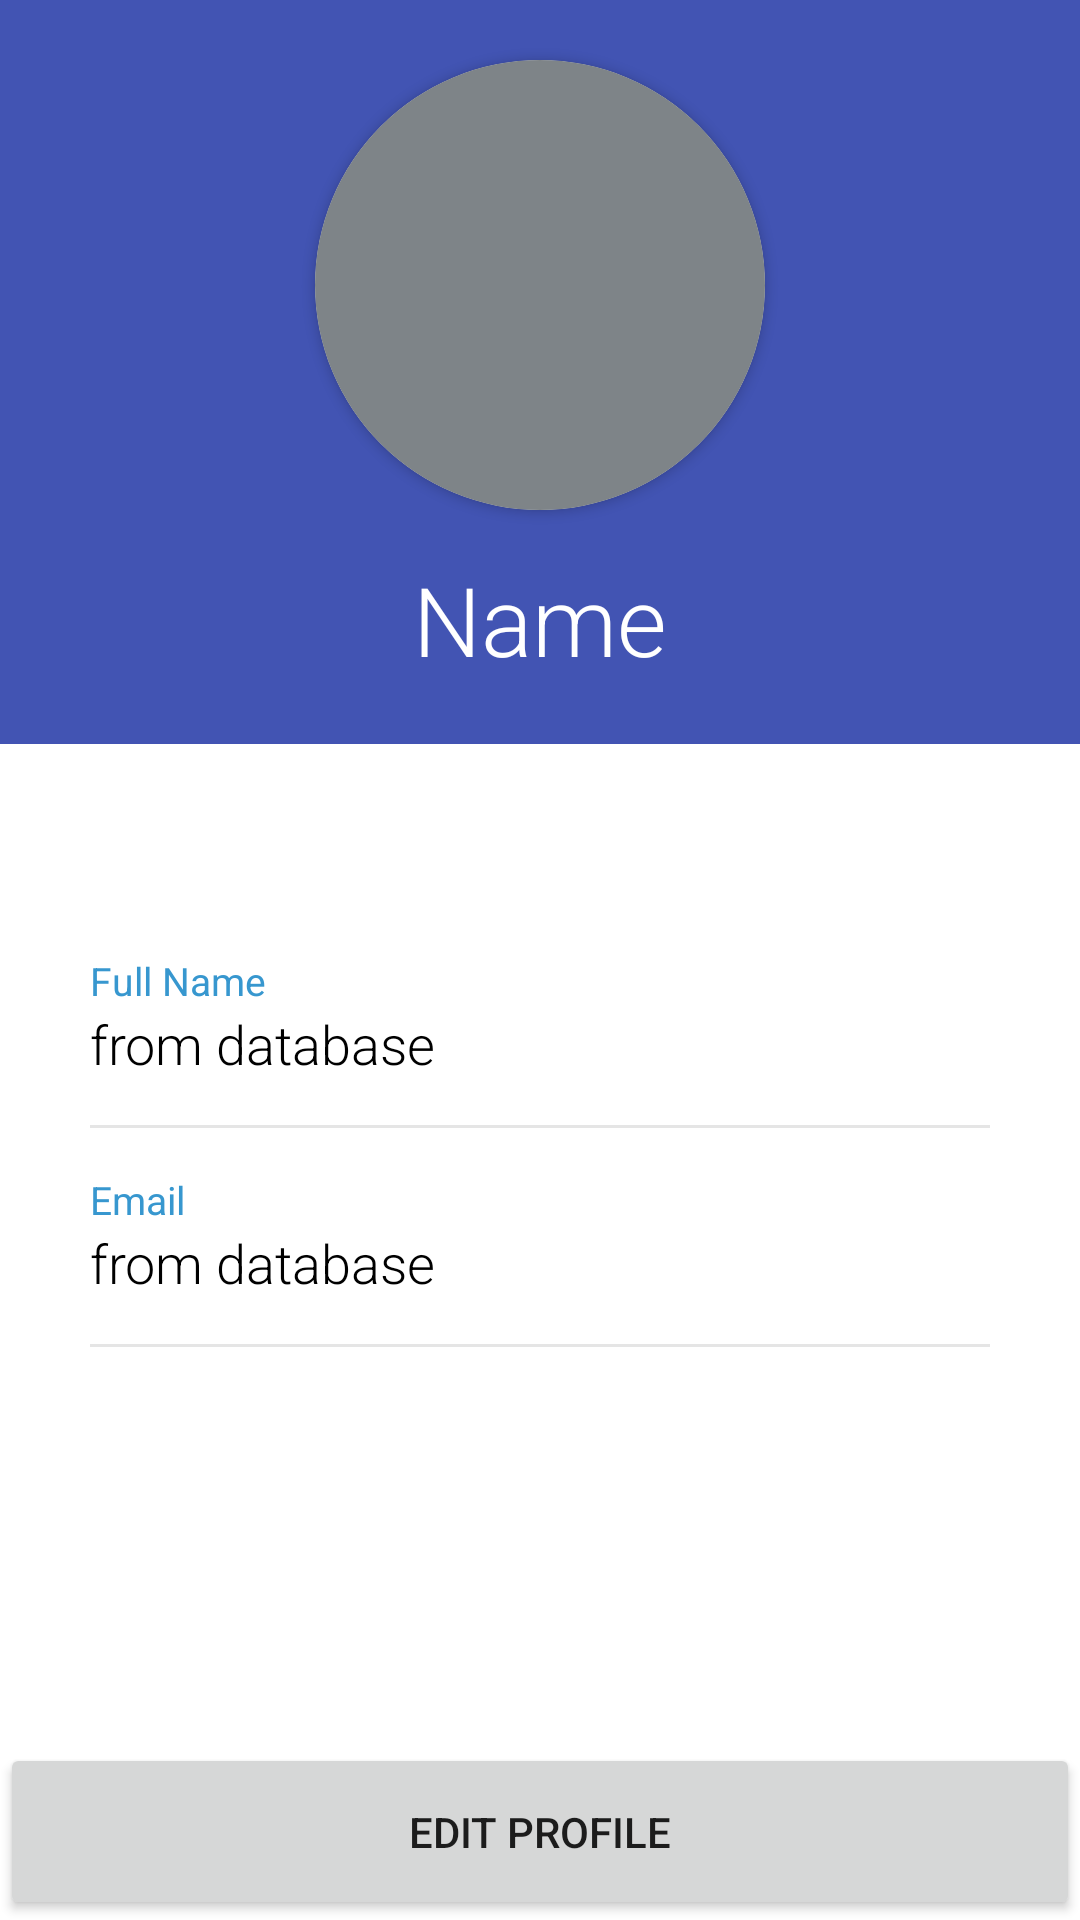

Reconstruct the res/layout file that produces this screen, plus the resources it refers to.
<!-- AndroidManifest.xml: application theme Theme.suitcaseEdit -->
<!-- res/layout/fragment_user.xml -->
<?xml version="1.0" encoding="utf-8"?>
<RelativeLayout xmlns:android="http://schemas.android.com/apk/res/android"
    xmlns:app="http://schemas.android.com/apk/res-auto"
    xmlns:tools="http://schemas.android.com/tools"
    android:layout_width="match_parent"
    android:layout_height="match_parent"
    tools:context="com.example.suitcase.Fragments.UserFragment">

    <RelativeLayout
        android:id="@+id/rellay1"
        android:layout_width="match_parent"
        android:layout_height="wrap_content"
        android:background="@color/backgroundColor"
        android:paddingBottom="20dp">


        <androidx.cardview.widget.CardView
            android:id="@+id/imgUser"
            android:layout_width="wrap_content"
            android:layout_height="wrap_content"
            android:layout_centerHorizontal="true"
            android:layout_gravity="center"
            android:layout_marginTop="20dp"
            android:elevation="0dp"
            app:cardCornerRadius="250dp">


            <ImageView
                android:id="@+id/imgUserr"
                android:layout_width="150dp"
                android:layout_height="150dp"
                android:layout_gravity="center"
                android:background="#7E8488"
                android:scaleType="fitXY"
                android:src="@drawable/ic_person" />
        </androidx.cardview.widget.CardView>

        <TextView
            android:id="@+id/tv_name"
            android:layout_width="wrap_content"
            android:layout_height="wrap_content"
            android:layout_below="@+id/imgUser"
            android:layout_centerHorizontal="true"
            android:layout_marginTop="15sp"
            android:fontFamily="sans-serif-light"
            android:text="Name"
            android:textColor="@color/white"
            android:textSize="32sp" />


    </RelativeLayout>

    <RelativeLayout
        android:layout_width="match_parent"
        android:layout_height="match_parent"
        android:layout_below="@+id/rellay1">

        <LinearLayout
            android:layout_width="match_parent"
            android:layout_height="wrap_content"
            android:layout_marginLeft="30dp"
            android:layout_marginTop="70dp"
            android:layout_marginRight="30dp"
            android:orientation="vertical">

            <LinearLayout
                android:layout_width="match_parent"
                android:layout_height="wrap_content"
                android:orientation="vertical">

                <TextView

                    android:layout_width="wrap_content"
                    android:layout_height="wrap_content"
                    android:text="Full Name"
                    android:textColor="@color/headings"
                    android:textSize="13sp" />

                <TextView
                    android:id="@+id/userfragfullname"
                    android:layout_width="wrap_content"
                    android:layout_height="wrap_content"
                    android:fontFamily="sans-serif-light"
                    android:text="from database"
                    android:textColor="#000000"
                    android:textSize="18sp" />

                <View
                    android:layout_width="match_parent"
                    android:layout_height="1dp"
                    android:layout_marginTop="15dp"
                    android:background="@color/grey" />

            </LinearLayout>

            <LinearLayout
                android:layout_width="match_parent"
                android:layout_height="wrap_content"
                android:layout_marginTop="15dp"
                android:orientation="vertical">

                <TextView
                    android:layout_width="wrap_content"
                    android:layout_height="wrap_content"
                    android:text="Email"
                    android:textColor="@color/headings"
                    android:textSize="13sp" />

                <TextView
                    android:id="@+id/userfragEmail"
                    android:layout_width="wrap_content"
                    android:layout_height="wrap_content"
                    android:fontFamily="sans-serif-light"
                    android:text="from database"
                    android:textColor="#000000"
                    android:textSize="18sp" />

                <View
                    android:layout_width="match_parent"
                    android:layout_height="1dp"
                    android:layout_marginTop="15dp"
                    android:background="@color/grey" />

            </LinearLayout>

        </LinearLayout>


        <androidx.appcompat.widget.AppCompatButton
            android:id="@+id/edit_profile_btn"
            android:layout_width="match_parent"
            android:layout_height="wrap_content"
            android:layout_alignParentBottom="true"
            android:padding="20dp"
            android:text="Edit Profile"
            />

    </RelativeLayout>

</RelativeLayout>
<!-- resources referenced by this layout -->
<resources>
  <color name="backgroundColor">#4254B3</color>
  <color name="grey">#E5E5E5</color>
  <color name="headings">#3797CF</color>
  <style name="Theme.suitcaseEdit" parent="Theme.MaterialComponents.DayNight.NoActionBar">
          
          <item name="colorPrimary">@color/black</item>
  
  
          
  
      </style>
  <color name="black">#0C0C0C</color>
  <!-- not gathered from this repository: default colours our renderer supplied (Android Studio template values) -->
  <color name="white">#FFFFFFFF</color>
</resources>
